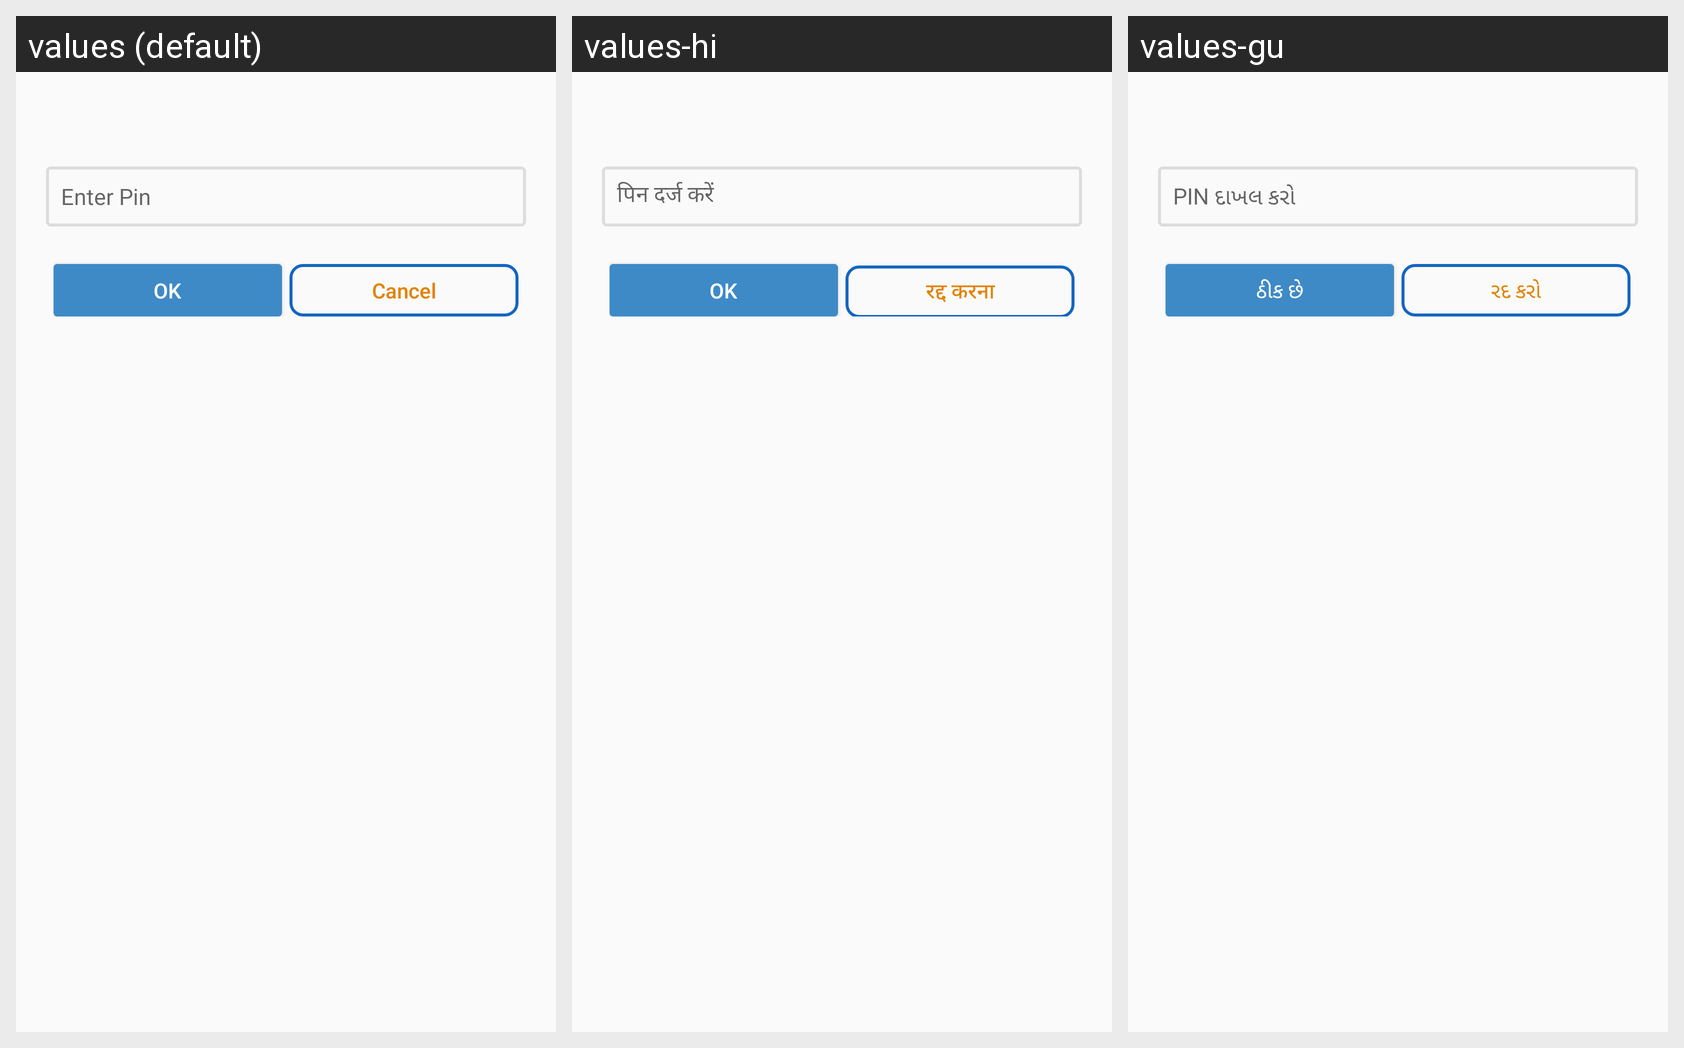

Translations of the strings shown on this Android screen, per locale in the grid:
Android screen res/layout/pin_login.xml rendered under 3 locales, left to right: values (default), values-hi, values-gu. Device: Nexus 5 (rendered at 1080×1920; each locale shown at half size, 540×960, under a caption strip naming it); theme myTheme.
Strings drawn on this screen, with the default value and each locale's value (text and hints the layout hard-codes, and strings that could not be matched under every locale, appear in the picture but are not listed):

enteRPin
  values: Enter Pin
  values-hi: पिन दर्ज करें
  values-gu: PIN દાખલ કરો

ok
  values: OK
  values-hi: OK
  values-gu: ઠીક છે

cancel
  values: Cancel
  values-hi: रद्द करना
  values-gu: રદ કરો
